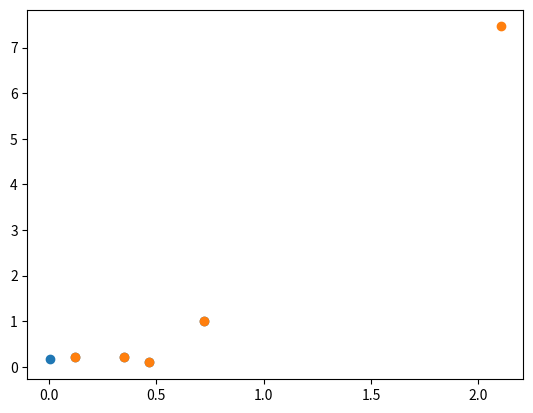

Generate this figure with matplotlib:
import math
import random
import matplotlib.pyplot as plt


class Rocket:
    def __init__(self, x=0, y=0):
        self.x = x
        self.y = y

    def move(self, a, b):
        self.x += a
        self.y += b

    def get_position(self):
        return self.x, self.y

    def get_distance(self, other):
        return math.sqrt((self.x - other.x)**2 + (self.y - other.y)**2)


if __name__ == '__main__':

    r = Rocket(random.random(), random.random())
    p = Rocket(random.random(), random.random())

    print(r.get_position())
    print(p.get_position())

    print(r.get_distance(p))

    r.move(5, 7)
    print(r.get_position())

    rakiety = [Rocket(random.random(), random.random()) for _ in range(5)]

    for idx in range(len(rakiety)):
        rakieta = rakiety[idx]
        j = idx + 1
        print(idx + 1)
        while j < len(rakiety):
            rakieta2 = rakiety[j]
            print(rakieta.get_distance(rakieta2))
            j += 1

    x = []
    y = []
    for Rocket in rakiety:
        x0, y0 = Rocket.get_position()
        x.append(x0)
        y.append(y0)

    plt.scatter(x, y)
    plt.show()

    rakiety[0].move(2.1, 7.3)
    x = []
    y = []
    for rakieta in rakiety:
        x0, y0 = rakieta.get_position()
        x.append(x0)
        y.append(y0)

    plt.scatter(x, y)
    plt.show()



